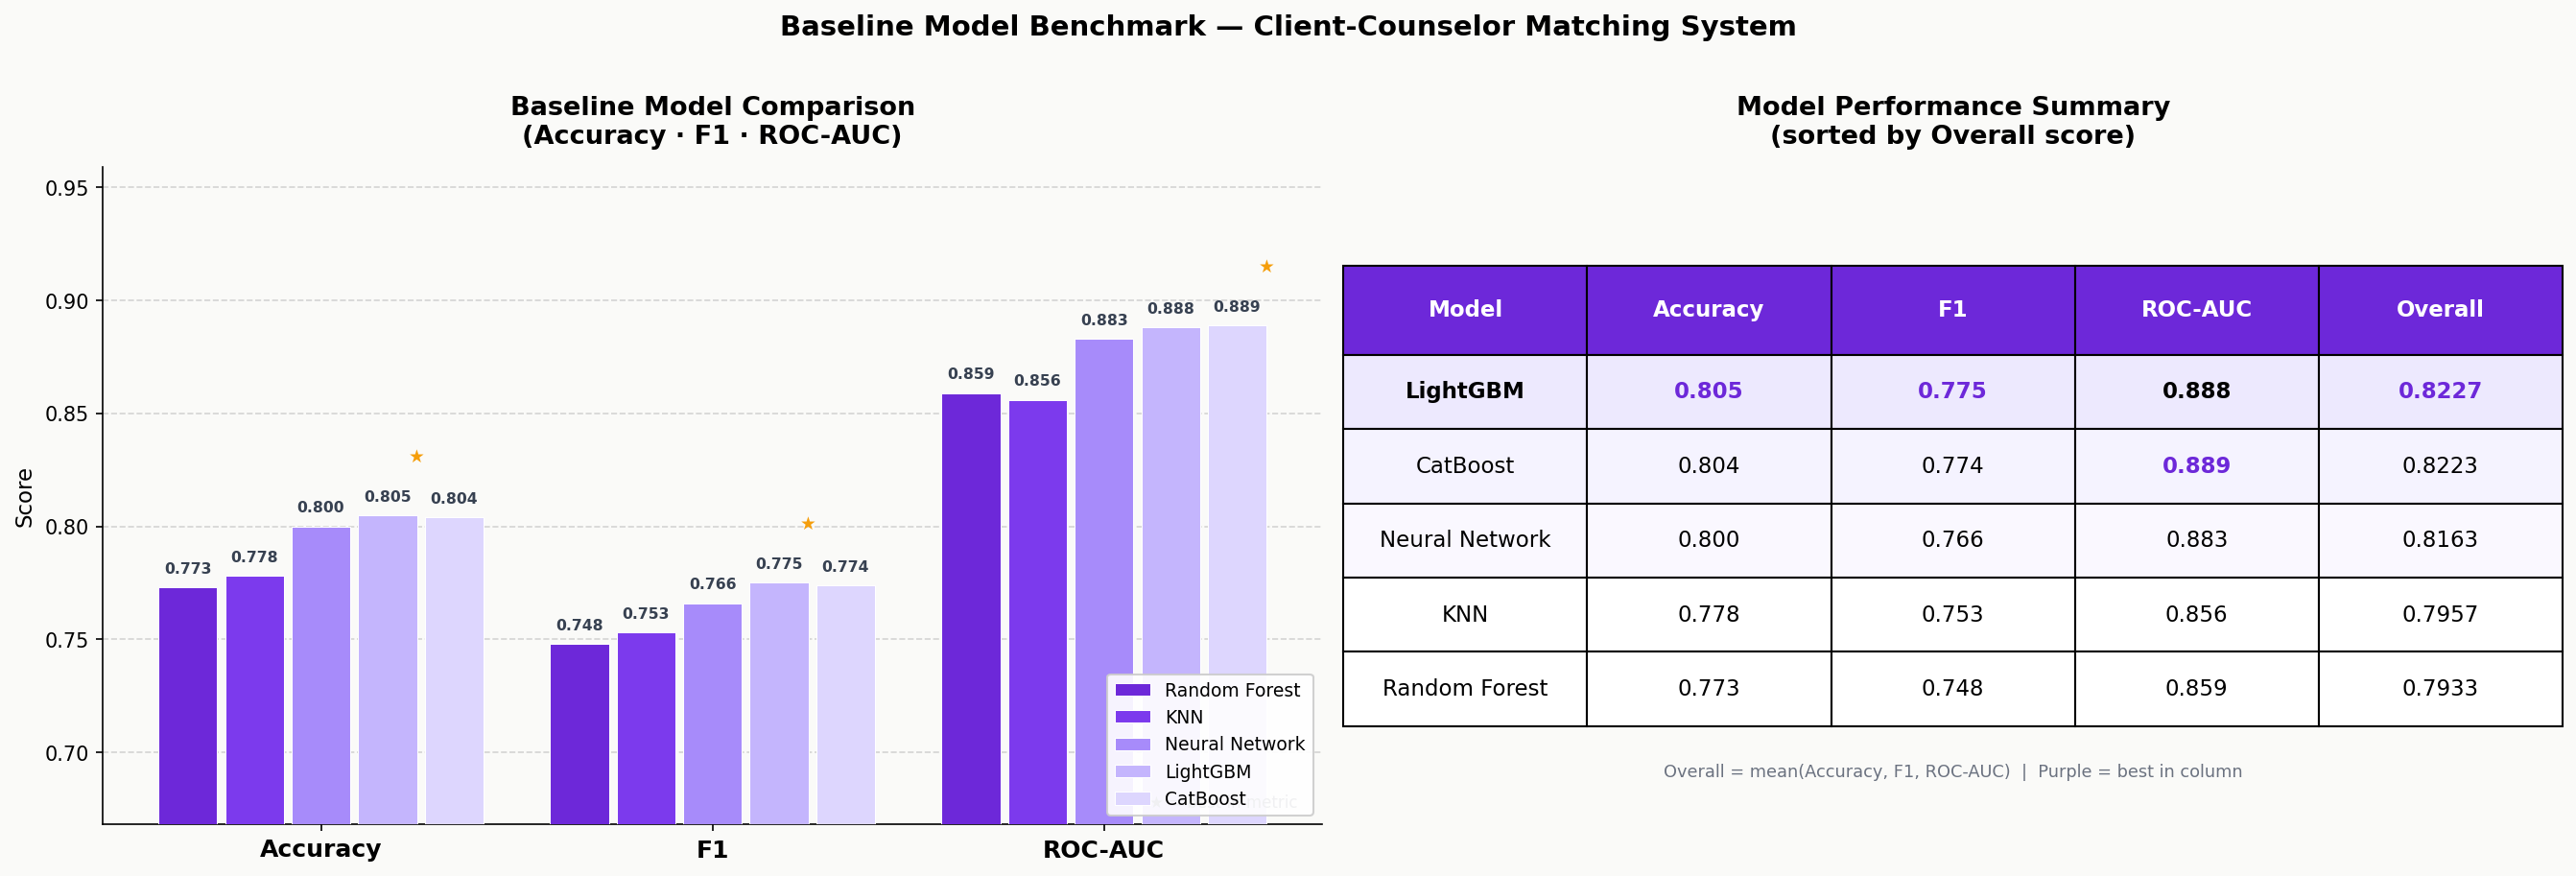

Data behind this chart, as committed beside it:
Model, Accuracy, F1, ROC-AUC
Random Forest, 0.773, 0.748, 0.859
KNN, 0.778, 0.753, 0.856
Neural Network, 0.8, 0.766, 0.883
LightGBM, 0.805, 0.775, 0.888
CatBoost, 0.804, 0.774, 0.889
